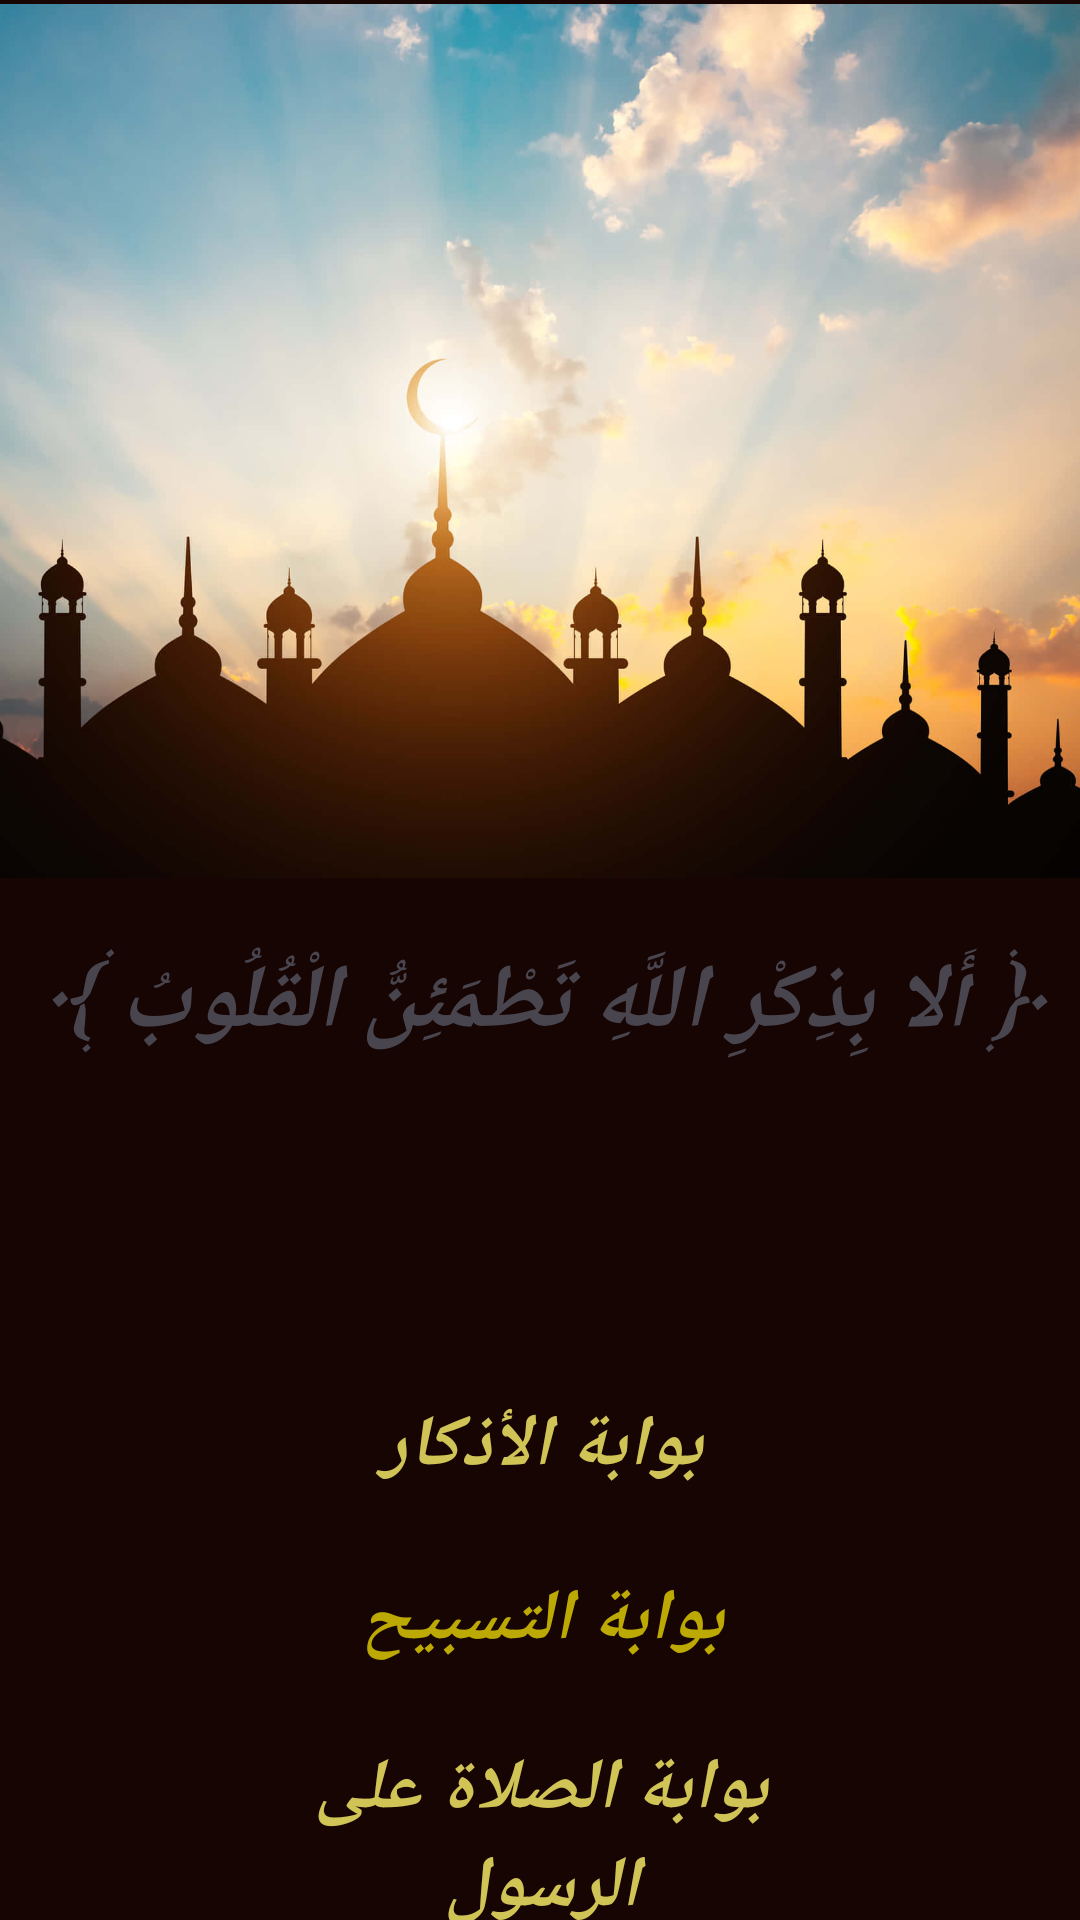

This screen was rendered from an Android layout file. Write that file and the resources it references.
<!-- AndroidManifest.xml: application theme Theme.Dhikr_Allah -->
<!-- res/layout/activity_main.xml -->
<?xml version="1.0" encoding="utf-8"?>
<androidx.constraintlayout.widget.ConstraintLayout xmlns:android="http://schemas.android.com/apk/res/android"
    xmlns:app="http://schemas.android.com/apk/res-auto"
    xmlns:tools="http://schemas.android.com/tools"
    android:layout_width="match_parent"
    android:layout_height="match_parent"
    tools:context=".MainActivity"
    android:background="@color/backgound">

    <Button
        android:id="@+id/btnIstighfar"
        style="@style/Widget.Material3.Button.OutlinedButton"
        android:layout_width="match_parent"
        android:layout_height="wrap_content"
        android:layout_marginLeft="50dp"
        android:layout_marginTop="10dp"
        android:layout_marginRight="50dp"
        android:text="@string/istighfar"
        android:textAlignment="center"
        android:textColor="@color/icon_color"
        android:textSize="24sp"
        android:textStyle="bold|italic"
        app:icon="@drawable/istighfar"
        app:iconGravity="textEnd"
        app:iconPadding="10dp"
        app:iconSize="33dp"
        app:iconTint="@color/icon_color"
        app:layout_constraintEnd_toEndOf="@+id/btnSalat"
        app:layout_constraintHorizontal_bias="0.0"
        app:layout_constraintStart_toStartOf="@+id/btnSalat"
        app:layout_constraintTop_toBottomOf="@+id/btnSalat"
        app:strokeColor="@color/radius_color" />

    <Button
        android:id="@+id/btnTasbih"
        style="@style/Widget.Material3.Button.OutlinedButton"
        android:layout_width="match_parent"
        android:layout_height="wrap_content"
        android:layout_marginLeft="50dp"
        android:layout_marginTop="10dp"
        android:layout_marginRight="50dp"
        android:text="@string/tasbih"
        android:textColor="@color/radius_color"
        android:textSize="24sp"
        android:textStyle="bold|italic"
        app:icon="@drawable/tasbihe"
        app:iconGravity="textEnd"
        app:iconPadding="10dp"
        app:iconSize="32dp"
        app:iconTint="@color/icon_color"
        app:layout_constraintEnd_toEndOf="@+id/btnadikr"
        app:layout_constraintHorizontal_bias="0.0"
        app:layout_constraintStart_toStartOf="@+id/btnadikr"
        app:layout_constraintTop_toBottomOf="@+id/btnadikr"
        app:strokeColor="@color/radius_color" />

    <Button
        android:id="@+id/btnadikr"
        style="@style/Widget.Material3.Button.OutlinedButton"
        android:layout_width="match_parent"
        android:layout_height="wrap_content"
        android:layout_marginLeft="50dp"
        android:layout_marginTop="80dp"
        android:layout_marginRight="50dp"
        android:text="@string/adikr"
        android:textAlignment="center"
        android:textColor="@color/icon_color"
        android:textSize="24sp"
        android:textStyle="bold|italic"
        app:icon="@drawable/dua_hands"
        app:iconGravity="textEnd"
        app:iconPadding="10dp"
        app:iconSize="33dp"
        app:iconTint="@color/icon_color"
        app:layout_constraintEnd_toEndOf="parent"
        app:layout_constraintStart_toStartOf="parent"
        app:layout_constraintTop_toBottomOf="@+id/textHome"
        app:strokeColor="@color/radius_color"
        app:strokeWidth="1dp" />

    <TextView
        android:id="@+id/textHome"
        android:layout_width="match_parent"
        android:layout_height="80dp"
        android:layout_marginTop="4dp"
        android:paddingTop="16dp"
        android:text="@string/home_text"
        android:textAlignment="center"
        android:textSize="30sp"
        android:textStyle="bold|italic"
        app:layout_constraintEnd_toEndOf="parent"
        app:layout_constraintHorizontal_bias="0.0"
        app:layout_constraintStart_toStartOf="parent"
        app:layout_constraintTop_toBottomOf="@+id/imageHome" />

    <ImageView
        android:id="@+id/imageHome"
        android:layout_width="416dp"
        android:layout_height="294dp"
        app:layout_constraintEnd_toEndOf="parent"
        app:layout_constraintHorizontal_bias="1.0"
        app:layout_constraintStart_toStartOf="parent"
        app:layout_constraintTop_toTopOf="parent"
        app:srcCompat="@drawable/backgroud_img" />

    <Button
        android:id="@+id/btnAibar"
        style="@style/Widget.Material3.Button.OutlinedButton"
        android:layout_width="match_parent"
        android:layout_height="wrap_content"
        android:layout_marginLeft="50dp"
        android:layout_marginTop="10dp"
        android:layout_marginRight="50dp"
        android:text="@string/aibar"
        android:textAlignment="center"
        android:textColor="@color/icon_color"
        android:textSize="24sp"
        android:textStyle="bold|italic"
        app:icon="@drawable/sun_shining"
        app:iconGravity="textEnd"
        app:iconPadding="10dp"
        app:iconSize="32dp"
        app:iconTint="@color/icon_color"
        app:layout_constraintEnd_toEndOf="@+id/btnIstighfar"
        app:layout_constraintStart_toStartOf="@+id/btnIstighfar"
        app:layout_constraintTop_toBottomOf="@+id/btnIstighfar"
        app:strokeColor="@color/radius_color" />

    <Button
        android:id="@+id/btnSalat"
        style="@style/Widget.Material3.Button.OutlinedButton"
        android:layout_width="match_parent"
        android:layout_height="wrap_content"
        android:layout_marginLeft="50dp"
        android:layout_marginTop="10dp"
        android:layout_marginRight="50dp"
        android:text="@string/salat"
        android:textColor="@color/icon_color"
        android:textSize="24sp"
        android:textStyle="bold|italic"
        app:icon="@drawable/prophet"
        app:iconGravity="textEnd"
        app:iconPadding="8dp"
        app:iconSize="32dp"
        app:iconTint="@color/icon_color"
        app:layout_constraintEnd_toEndOf="@+id/btnTasbih"
        app:layout_constraintHorizontal_bias="0.0"
        app:layout_constraintStart_toStartOf="@+id/btnTasbih"
        app:layout_constraintTop_toBottomOf="@+id/btnTasbih"
        app:strokeColor="@color/radius_color" />
</androidx.constraintlayout.widget.ConstraintLayout>
<!-- resources referenced by this layout -->
<resources>
  <color name="backgound">#160503</color>
  <color name="icon_color">#D1C456</color>
  <color name="radius_color">#BCA903</color>
  <!-- drawable backgroud_img: jpg bitmap (drawable, 69674 bytes) -->
  <!-- drawable istighfar: png bitmap (drawable, 50176 bytes) -->
  <!-- drawable prophet: png bitmap (drawable, 174029 bytes) -->
  <!-- drawable sun_shining: png bitmap (drawable, 2748 bytes) -->
  <!-- drawable tasbihe: png bitmap (drawable, 827392 bytes) -->
  <string name="adikr">بوابة الأذكار</string>
  <string name="aibar"> تأملات وعبر</string>
  <string name="home_text">﴿ أَلا بِذِكْرِ اللَّهِ تَطْمَئِنُّ الْقُلُوبُ ﴾</string>
  <string name="istighfar">بوابة الاستغفار</string>
  <string name="salat">بوابة الصلاة على الرسول</string>
  <string name="tasbih">بوابة التسبيح </string>
  <style name="Theme.Dhikr_Allah" parent="Base.Theme.Dhikr_Allah" />
  <style name="Base.Theme.Dhikr_Allah" parent="Theme.Material3.DayNight.NoActionBar">
          
          
      </style>
</resources>
